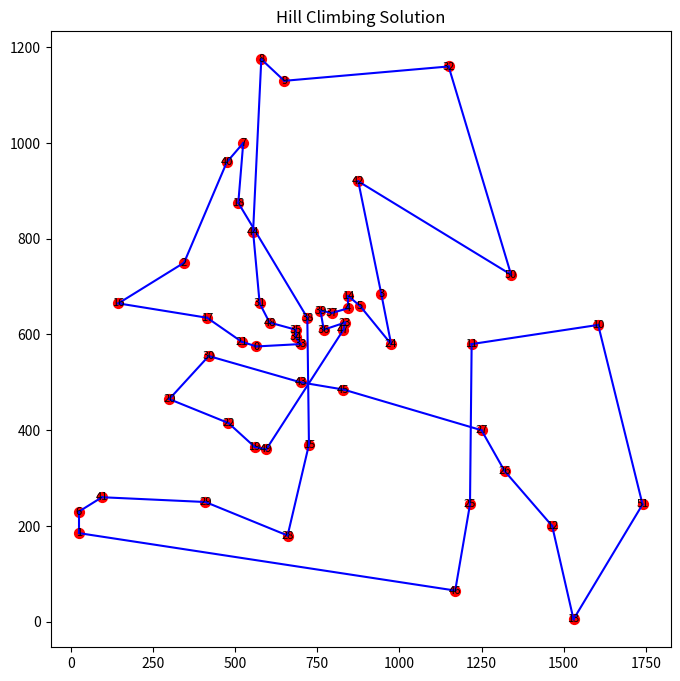
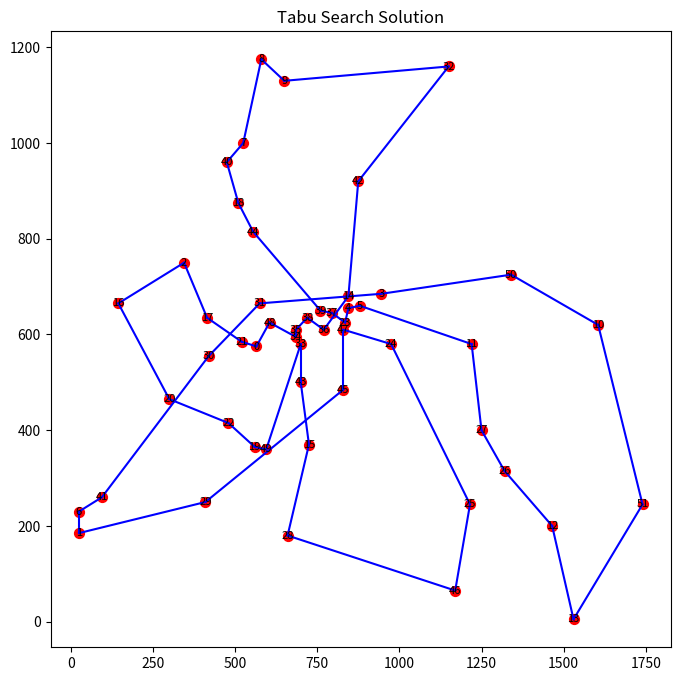
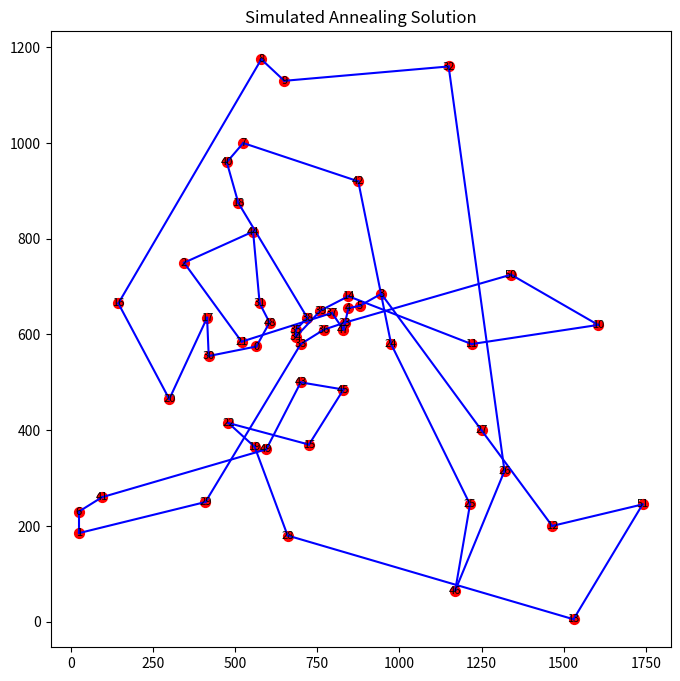
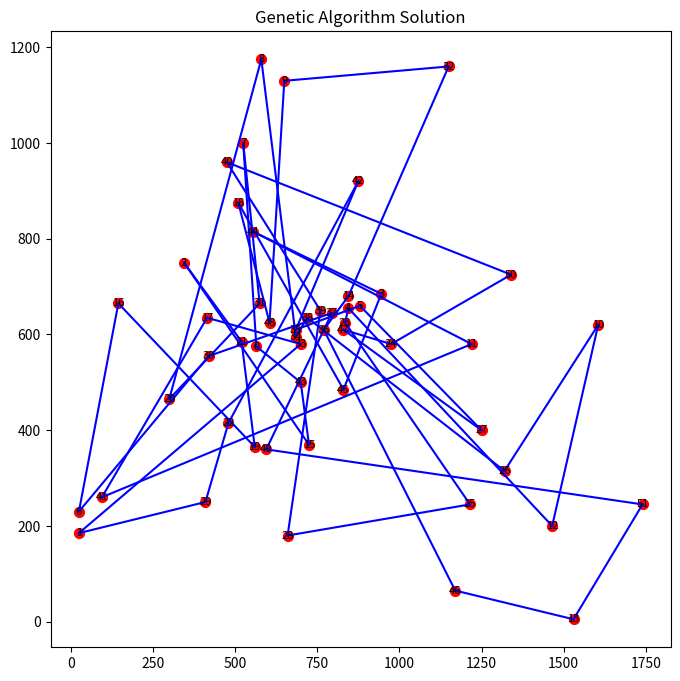
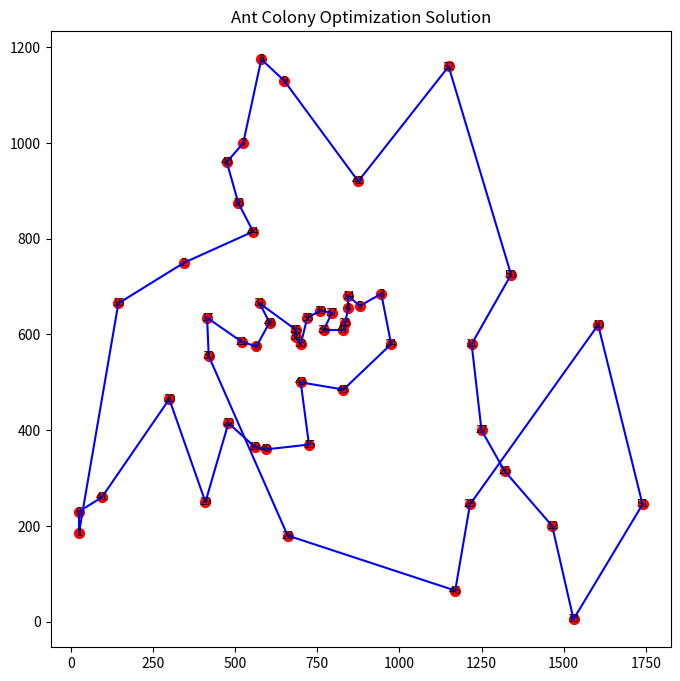

The matplotlib source for these figures, in order:
import numpy as np
import random
import matplotlib.pyplot as plt
from collections import deque
import time

# Distance calculation function
def calculate_distance(tour, coordinates):
    distance = 0
    for i in range(len(tour)):
        city1 = coordinates[tour[i]]
        city2 = coordinates[tour[(i + 1) % len(tour)]]  # Wrap around
        distance += np.sqrt((city1[0] - city2[0])**2 + (city1[1] - city2[1])**2)
    return distance

# Generate neighboring solutions
def generate_neighbors(tour):
    neighbors = []
    for i in range(len(tour)):
        for j in range(i + 1, len(tour)):
            neighbor = tour[:]
            neighbor[i], neighbor[j] = neighbor[j], neighbor[i]  # Swap two cities
            neighbors.append(neighbor)
    return neighbors

# Hill Climbing Algorithm
def hill_climbing(coordinates):
    current_tour = list(range(len(coordinates)))
    random.shuffle(current_tour)
    current_distance = calculate_distance(current_tour, coordinates)
    while True:
        neighbors = generate_neighbors(current_tour)
        best_neighbor = min(neighbors, key=lambda tour: calculate_distance(tour, coordinates))
        best_distance = calculate_distance(best_neighbor, coordinates)
        if best_distance < current_distance:
            current_tour = best_neighbor
            current_distance = best_distance
        else:
            break
    return current_tour, current_distance

# Tabu Search Algorithm
def tabu_search(coordinates, max_iter=100, tabu_size=10):
    current_tour = list(range(len(coordinates)))
    random.shuffle(current_tour)
    current_distance = calculate_distance(current_tour, coordinates)
    tabu_list = deque(maxlen=tabu_size)
    best_tour = current_tour[:]
    best_distance = current_distance
    for _ in range(max_iter):
        neighbors = generate_neighbors(current_tour)
        neighbors = [n for n in neighbors if n not in tabu_list]
        if not neighbors:
            break
        best_neighbor = min(neighbors, key=lambda tour: calculate_distance(tour, coordinates))
        best_neighbor_distance = calculate_distance(best_neighbor, coordinates)
        if best_neighbor_distance < best_distance:
            best_tour = best_neighbor
            best_distance = best_neighbor_distance
        tabu_list.append(best_neighbor)
        current_tour = best_neighbor
        current_distance = best_neighbor_distance
    return best_tour, best_distance

# Simulated Annealing Algorithm
def simulated_annealing(coordinates, initial_temp=1000, cooling_rate=0.995, min_temp=1e-3):
    current_tour = list(range(len(coordinates)))
    random.shuffle(current_tour)
    current_distance = calculate_distance(current_tour, coordinates)
    best_tour = current_tour[:]
    best_distance = current_distance
    temp = initial_temp
    while temp > min_temp:
        i, j = random.sample(range(len(current_tour)), 2)
        neighbor = current_tour[:]
        neighbor[i], neighbor[j] = neighbor[j], neighbor[i]
        neighbor_distance = calculate_distance(neighbor, coordinates)
        if neighbor_distance < current_distance or random.random() < np.exp((current_distance - neighbor_distance) / temp):
            current_tour = neighbor
            current_distance = neighbor_distance
            if current_distance < best_distance:
                best_tour = current_tour[:]
                best_distance = current_distance
        temp *= cooling_rate
    return best_tour, best_distance

# Genetic Algorithm
def genetic_algorithm(coordinates, population_size=50, generations=100, mutation_rate=0.1):
    def create_individual():
        individual = list(range(len(coordinates)))
        random.shuffle(individual)
        return individual

    def calculate_fitness(individual):
        return 1 / calculate_distance(individual, coordinates)

    def crossover(parent1, parent2):
        child = [-1] * len(parent1)
        start, end = sorted(random.sample(range(len(parent1)), 2))
        child[start:end] = parent1[start:end]
        fill_idx = 0
        for gene in parent2:
            if gene not in child:
                while child[fill_idx] != -1:
                    fill_idx += 1
                child[fill_idx] = gene
        return child

    def mutate(individual):
        if random.random() < mutation_rate:
            i, j = random.sample(range(len(individual)), 2)
            individual[i], individual[j] = individual[j], individual[i]

    population = [create_individual() for _ in range(population_size)]
    best_individual = min(population, key=lambda ind: calculate_distance(ind, coordinates))
    best_distance = calculate_distance(best_individual, coordinates)
    for _ in range(generations):
        fitness = [calculate_fitness(ind) for ind in population]
        probabilities = [f / sum(fitness) for f in fitness]
        new_population = []
        for _ in range(population_size // 2):
            parents = random.choices(population, weights=probabilities, k=2)
            child1 = crossover(parents[0], parents[1])
            child2 = crossover(parents[1], parents[0])
            mutate(child1)
            mutate(child2)
            new_population.extend([child1, child2])
        population = new_population
        current_best = min(population, key=lambda ind: calculate_distance(ind, coordinates))
        current_distance = calculate_distance(current_best, coordinates)
        if current_distance < best_distance:
            best_individual = current_best
            best_distance = current_distance
    return best_individual, best_distance

# Ant Colony Optimization
def ant_colony_optimization(coordinates, ants=10, iterations=100, alpha=1, beta=2, evaporation_rate=0.5):
    num_cities = len(coordinates)
    pheromone = np.ones((num_cities, num_cities))
    best_tour = None
    best_distance = float('inf')

    def probability_matrix(visited):
        probabilities = np.zeros(num_cities)
        for city in range(num_cities):
            if city not in visited:
                distance = np.sqrt((coordinates[visited[-1]][0] - coordinates[city][0])**2 +
                                   (coordinates[visited[-1]][1] - coordinates[city][1])**2)
                probabilities[city] = (pheromone[visited[-1], city] ** alpha) * ((1 / distance) ** beta)
        return probabilities / probabilities.sum()

    for _ in range(iterations):
        all_tours = []
        for _ in range(ants):
            tour = [random.randint(0, num_cities - 1)]
            while len(tour) < num_cities:
                probs = probability_matrix(tour)
                next_city = np.random.choice(range(num_cities), p=probs)
                tour.append(next_city)
            all_tours.append((tour, calculate_distance(tour, coordinates)))

        # Update pheromones
        pheromone *= (1 - evaporation_rate)  # Evaporate
        for tour, dist in all_tours:
            for i in range(num_cities):
                pheromone[tour[i], tour[(i + 1) % num_cities]] += 1 / dist

        # Track the best solution
        best_iteration_tour, best_iteration_distance = min(all_tours, key=lambda x: x[1])
        if best_iteration_distance < best_distance:
            best_tour = best_iteration_tour
            best_distance = best_iteration_distance

    return best_tour, best_distance

# Visualization
def plot_tsp_solution(coordinates, tour, title="TSP Solution"):
    plt.figure(figsize=(8, 8))
    for x, y in coordinates:
        plt.scatter(x, y, color="red", s=50)
    for idx, (x, y) in enumerate(coordinates):
        plt.text(x, y, f"{idx}", fontsize=8, ha="center", va="center")
    for i in range(len(tour)):
        x1, y1 = coordinates[tour[i]]
        x2, y2 = coordinates[tour[(i + 1) % len(tour)]]
        plt.plot([x1, x2], [y1, y2], color="blue")
    plt.title(title)
    plt.show()

# Dataset: Berlin52
coordinates = [
    (565, 575), (25, 185), (345, 750), (945, 685), (845, 655),
    (880, 660), (25, 230), (525, 1000), (580, 1175), (650, 1130),
    (1605, 620), (1220, 580), (1465, 200), (1530, 5), (845, 680),
    (725, 370), (145, 665), (415, 635), (510, 875), (560, 365),
    (300, 465), (520, 585), (480, 415), (835, 625), (975, 580),
    (1215, 245), (1320, 315), (1250, 400), (660, 180), (410, 250),
    (420, 555), (575, 665), (1150, 1160), (700, 580), (685, 595),
    (685, 610), (770, 610), (795, 645), (720, 635), (760, 650),
    (475, 960), (95, 260), (875, 920), (700, 500), (555, 815),
    (830, 485), (1170, 65), (830, 610), (605, 625), (595, 360),
    (1340, 725), (1740, 245)
]

# Run all algorithms and visualize
algorithms = {
    "Hill Climbing": hill_climbing,
    "Tabu Search": tabu_search,
    "Simulated Annealing": simulated_annealing,
    "Genetic Algorithm": genetic_algorithm,
    "Ant Colony Optimization": ant_colony_optimization
}

results = {}
for name, algo in algorithms.items():
    start_time = time.time()
    if name == "Ant Colony Optimization":
        tour, distance = algo(coordinates, ants=10, iterations=50)
    else:
        tour, distance = algo(coordinates)
    runtime = time.time() - start_time
    results[name] = (distance, runtime)
    print(f"{name}: Distance = {distance:.2f}, Time = {runtime:.2f} seconds")
    plot_tsp_solution(coordinates, tour, title=f"{name} Solution")